Labelled photos from "dataset", an image-classification folder in Prasone/Starfruit-Disease-Detection-using-MobileNetV2---HSV. The possible labels are: anthracnose, bed bugs, fruit borer, healthy fruits, healthy leaf.

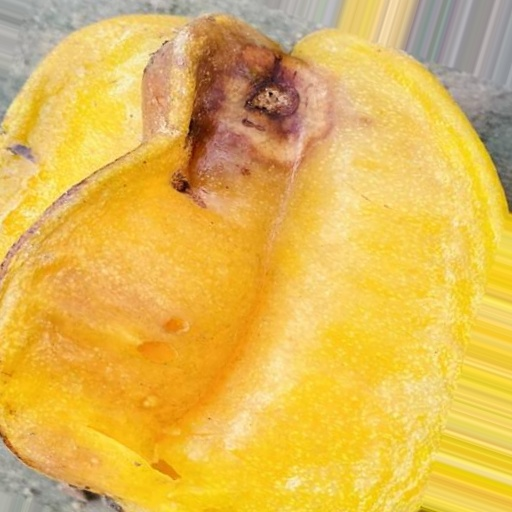
Label: fruit borer

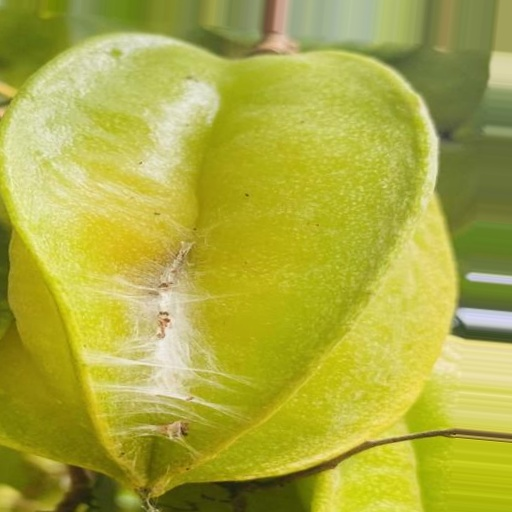
Label: bed bugs

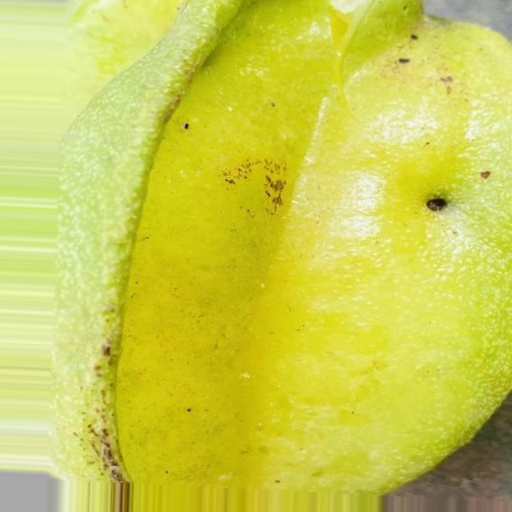
Label: fruit borer

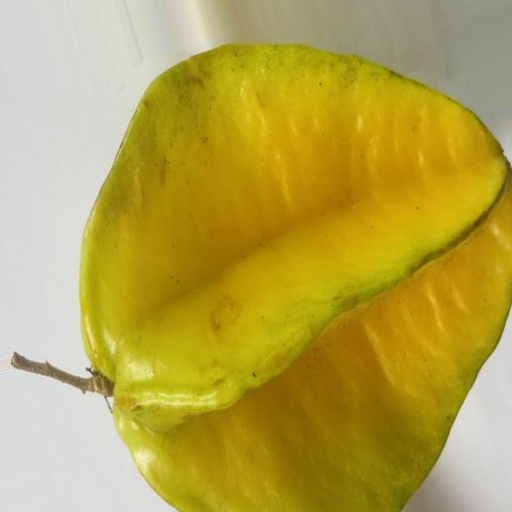
Label: healthy fruits

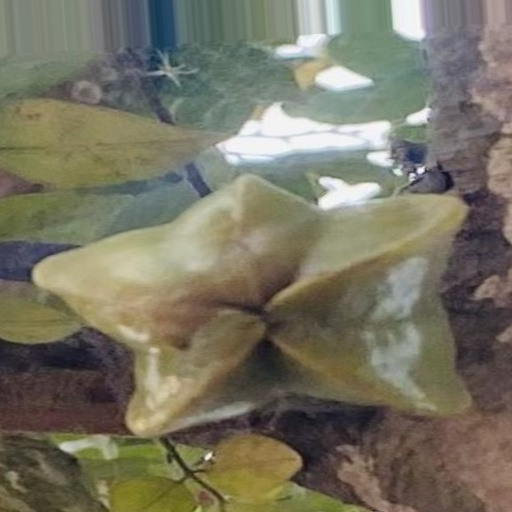
Label: anthracnose

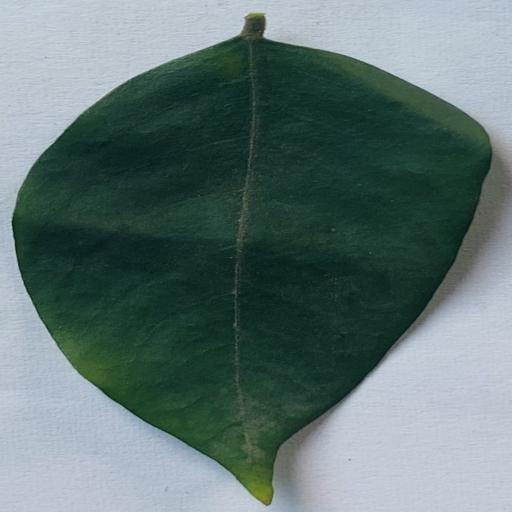
Label: healthy leaf
